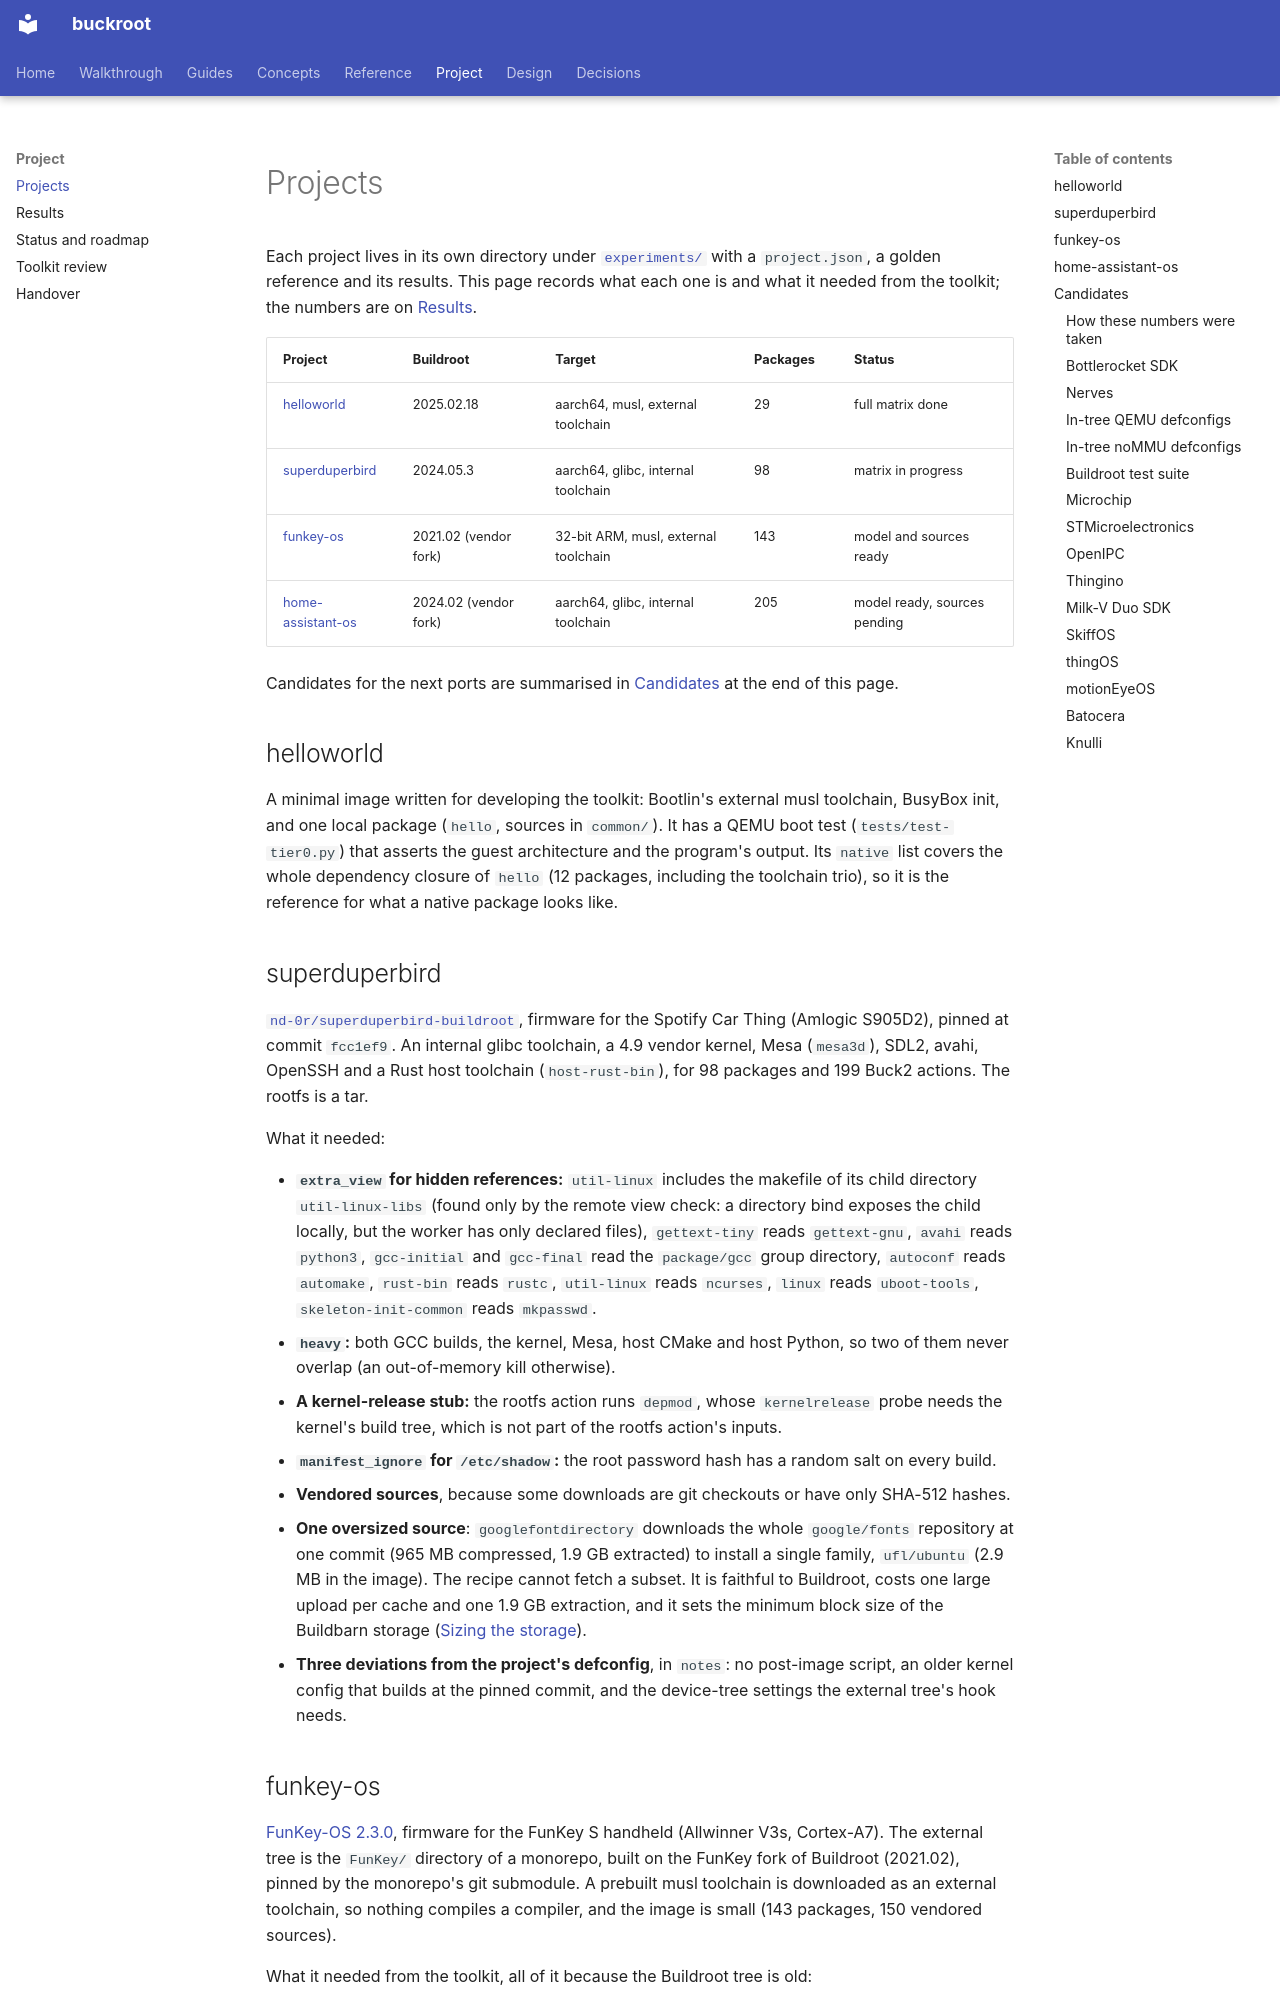

repository: DeepSpaceCartel/buckroot · page: project/projects/index.html · generator: mkdocs

<title>Projects</title>

# Projects

Each project lives in its own directory under
[`experiments/`](https://github.com/DeepSpaceCartel/buckroot/tree/main/experiments) with a `project.json`,
a golden reference and its results. This page records what each one is and what it needed from the
toolkit; the numbers are on [Results](results.md).

| Project | Buildroot | Target | Packages | Status |
|---|---|---|---|---|
| [helloworld](#helloworld) | 2025.02.18 | aarch64, musl, external toolchain | 29 | full matrix done |
| [superduperbird](#superduperbird) | 2024.05.3 | aarch64, glibc, internal toolchain | 98 | matrix in progress |
| [funkey-os](#funkey-os) | 2021.02 (vendor fork) | 32-bit ARM, musl, external toolchain | 143 | model and sources ready |
| [home-assistant-os](#home-assistant-os) | 2024.02 (vendor fork) | aarch64, glibc, internal toolchain | 205 | model ready, sources pending |

Candidates for the next ports are summarised in [Candidates](#candidates) at the end of this page.

## helloworld

A minimal image written for developing the toolkit: Bootlin's external musl toolchain, BusyBox
init, and one local package (`hello`, sources in `common/`). It has a QEMU boot test
(`tests/test-tier0.py`) that asserts the guest architecture and the program's output. Its `native`
list covers the whole dependency closure of `hello` (12 packages, including the toolchain trio), so it
is the reference for what a native package looks like.

## superduperbird

[`nd-0r/superduperbird-buildroot`](https://github.com/nd-0r/superduperbird-buildroot), firmware for the
Spotify Car Thing (Amlogic S905D2), pinned at commit `fcc1ef9`. An internal glibc toolchain, a 4.9 vendor
kernel, Mesa (`mesa3d`), SDL2, avahi, OpenSSH and a Rust host toolchain (`host-rust-bin`), for 98 packages
and 199 Buck2 actions. The rootfs is a tar.

What it needed:

- **`extra_view` for hidden references:** `util-linux` includes the makefile of its child directory `util-linux-libs` (found only by the
  remote view check: a directory bind exposes the child locally, but the worker has only declared files), `gettext-tiny` reads `gettext-gnu`, `avahi` reads `python3`,
  `gcc-initial` and `gcc-final` read the `package/gcc` group directory, `autoconf` reads `automake`,
  `rust-bin` reads `rustc`, `util-linux` reads `ncurses`, `linux` reads `uboot-tools`,
  `skeleton-init-common` reads `mkpasswd`.
- **`heavy`:** both GCC builds, the kernel, Mesa, host CMake and host Python, so two of them never overlap
  (an out-of-memory kill otherwise).
- **A kernel-release stub:** the rootfs action runs `depmod`, whose `kernelrelease` probe needs the kernel's
  build tree, which is not part of the rootfs action's inputs.
- **`manifest_ignore` for `/etc/shadow`:** the root password hash has a random salt on every build.
- **Vendored sources**, because some downloads are git checkouts or have only SHA-512 hashes.
- **One oversized source**: `googlefontdirectory` downloads the whole `google/fonts` repository at one commit (965 MB compressed, 1.9 GB
  extracted) to install a single family, `ufl/ubuntu` (2.9 MB in the image). The recipe cannot fetch a subset. It is faithful to Buildroot, costs one
  large upload per cache and one 1.9 GB extraction, and it sets the minimum block size of the Buildbarn storage
  ([Sizing the storage](../guides/buildbarn.md#sizing-the-storage)).
- **Three deviations from the project's defconfig**, in `notes`: no post-image script, an older kernel
  config that builds at the pinned commit, and the device-tree settings the external tree's hook needs.
